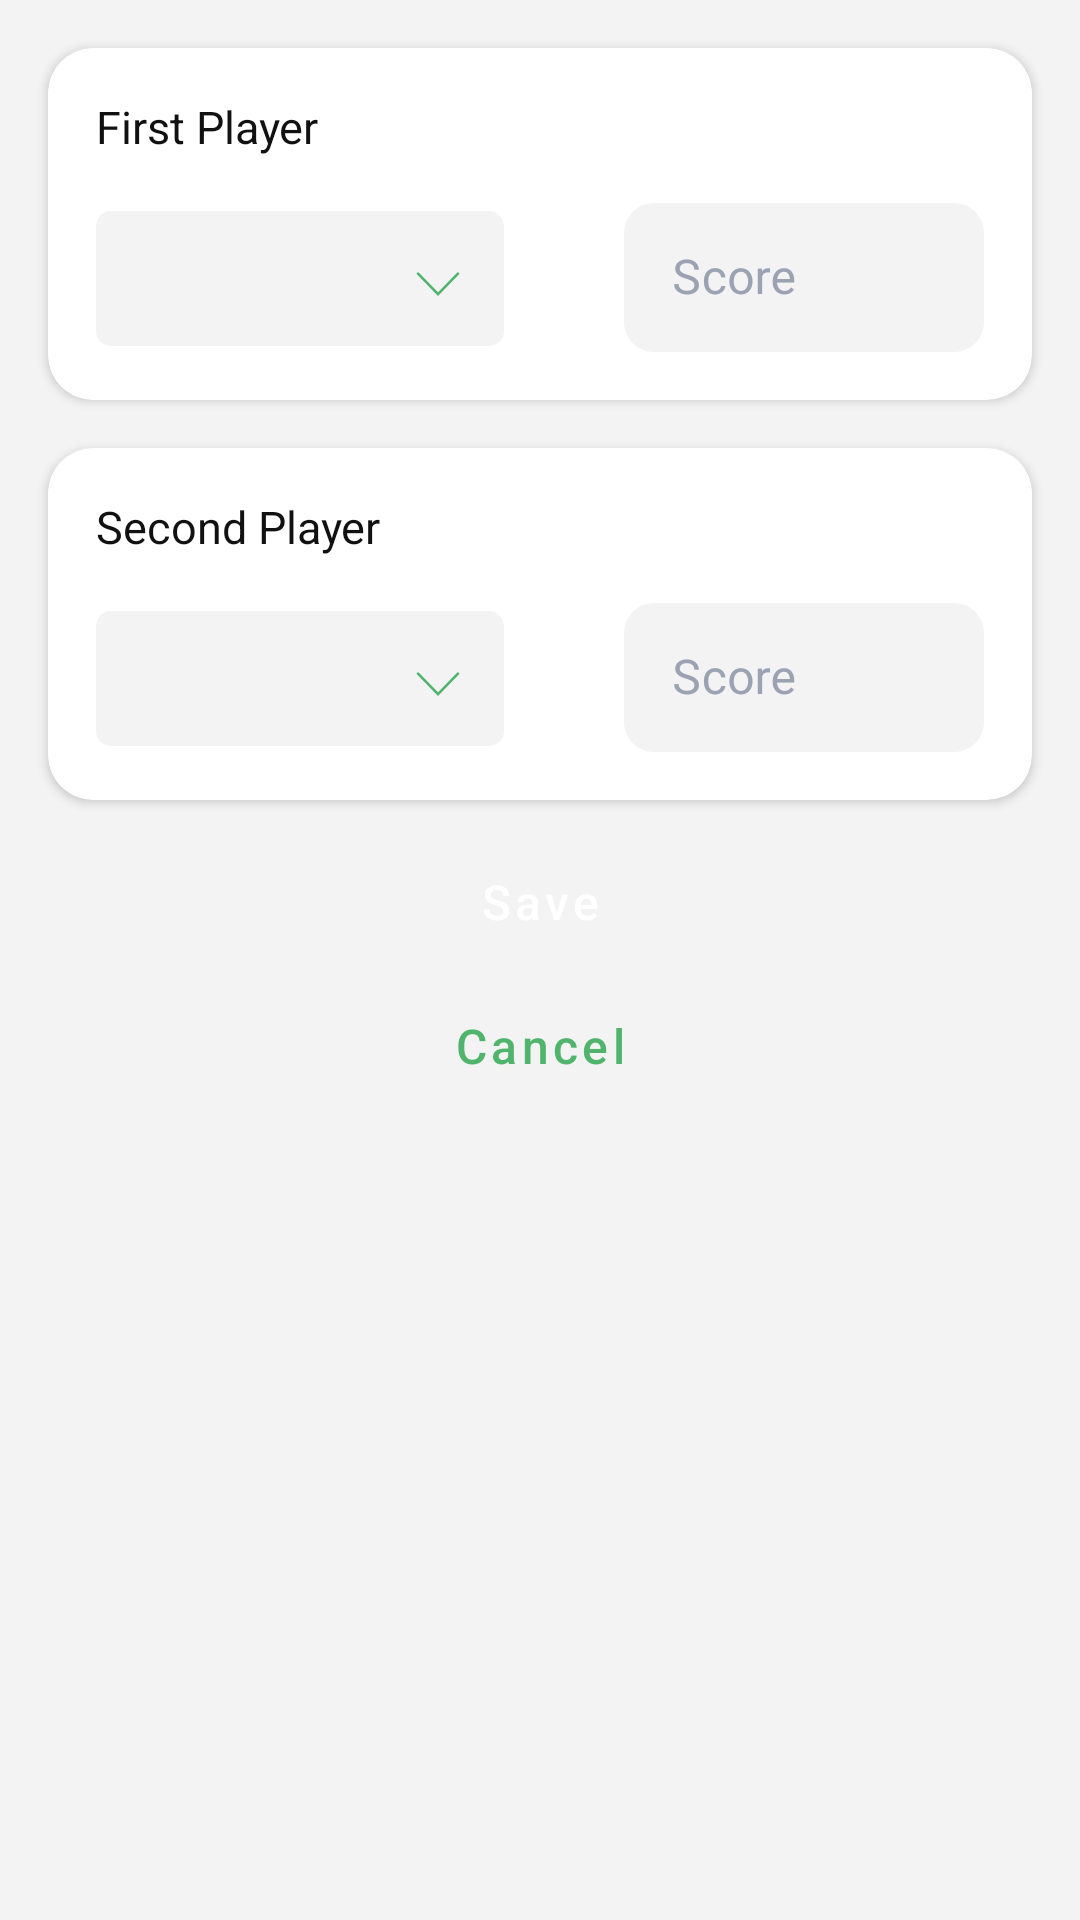

Android layout source for this screen:
<!-- AndroidManifest.xml: application theme Theme.TMGTest -->
<!-- res/layout/fragment_edit_game.xml -->
<?xml version="1.0" encoding="utf-8"?>
<androidx.constraintlayout.widget.ConstraintLayout
    xmlns:android="http://schemas.android.com/apk/res/android"
    xmlns:app="http://schemas.android.com/apk/res-auto"
    xmlns:tools="http://schemas.android.com/tools"
    android:background="@color/screenBackground"
    android:layout_width="match_parent"
    android:layout_height="match_parent">

    <androidx.cardview.widget.CardView
        android:id="@+id/cardView"
        android:layout_width="match_parent"
        android:layout_height="wrap_content"
        android:layout_marginHorizontal="16dp"
        android:layout_marginTop="16dp"
        app:cardCornerRadius="15dp"
        app:layout_constraintTop_toTopOf="parent"
        tools:layout_editor_absoluteX="16dp">

        <androidx.constraintlayout.widget.ConstraintLayout
            android:layout_width="match_parent"
            android:layout_height="match_parent"
            android:padding="16dp">

            <TextView
                android:id="@+id/textView"
                android:layout_width="wrap_content"
                android:layout_height="wrap_content"
                android:text="@string/first_player"
                android:textColor="@color/textColor"
                android:textSize="15sp"
                app:layout_constraintStart_toStartOf="parent"
                app:layout_constraintTop_toTopOf="parent" />

            <com.google.android.material.textfield.TextInputLayout
                android:id="@+id/editGameFragmentFirstPlayerScore"
                style="@style/Widget.MaterialComponents.TextInputLayout.OutlinedBox"
                android:layout_width="120dp"
                android:layout_height="55dp"
                android:layout_marginTop="10dp"
                app:hintTextColor="#4AAA64"
                app:layout_constraintEnd_toEndOf="parent"
                app:layout_constraintTop_toBottomOf="@+id/textView">

                <com.google.android.material.textfield.TextInputEditText
                    android:layout_width="match_parent"
                    android:layout_height="wrap_content"
                    android:backgroundTint="@color/screenBackground"
                    android:hint="Score"
                    android:inputType="number"
                    android:textColor="@color/textColor" />
            </com.google.android.material.textfield.TextInputLayout>

            <Spinner
                android:id="@+id/editGameFragmentFirstPlayersSpinner"
                android:layout_width="0dp"
                android:layout_height="45dp"
                android:layout_marginTop="6dp"
                android:layout_marginEnd="40dp"
                android:background="@drawable/spinner_gray"
                app:layout_constraintBottom_toBottomOf="@+id/editGameFragmentFirstPlayerScore"
                app:layout_constraintEnd_toStartOf="@+id/editGameFragmentFirstPlayerScore"
                app:layout_constraintStart_toStartOf="parent"
                app:layout_constraintTop_toTopOf="@+id/editGameFragmentFirstPlayerScore" />
        </androidx.constraintlayout.widget.ConstraintLayout>
    </androidx.cardview.widget.CardView>


    <androidx.cardview.widget.CardView
        android:id="@+id/cardView2"
        android:layout_width="match_parent"
        android:layout_height="wrap_content"
        android:layout_marginHorizontal="16dp"
        android:layout_marginTop="16dp"
        app:cardCornerRadius="15dp"
        app:layout_constraintTop_toBottomOf="@+id/cardView"
        tools:layout_editor_absoluteX="16dp">

        <androidx.constraintlayout.widget.ConstraintLayout
            android:layout_width="match_parent"
            android:layout_height="match_parent"
            android:padding="16dp">

            <TextView
                android:id="@+id/textView1"
                android:layout_width="wrap_content"
                android:layout_height="wrap_content"
                android:text="@string/second_player"
                android:textColor="@color/textColor"
                android:textSize="15sp"
                app:layout_constraintStart_toStartOf="parent"
                app:layout_constraintTop_toTopOf="parent" />

            <com.google.android.material.textfield.TextInputLayout
                android:id="@+id/editGameFragmentSecondPlayerScore"
                style="@style/Widget.MaterialComponents.TextInputLayout.OutlinedBox"
                android:layout_width="120dp"
                android:layout_height="55dp"
                android:layout_marginTop="10dp"
                app:hintTextColor="#4AAA64"
                app:layout_constraintEnd_toEndOf="parent"
                app:layout_constraintTop_toBottomOf="@+id/textView1">

                <com.google.android.material.textfield.TextInputEditText
                    android:layout_width="match_parent"
                    android:layout_height="wrap_content"
                    android:backgroundTint="@color/screenBackground"
                    android:hint="Score"
                    android:inputType="number"
                    android:textColor="@color/textColor" />
            </com.google.android.material.textfield.TextInputLayout>

            <Spinner
                android:id="@+id/editGameFragmentSecondPlayersSpinner"
                android:layout_width="0dp"
                android:layout_height="45dp"
                android:layout_marginTop="6dp"
                android:layout_marginEnd="40dp"
                android:background="@drawable/spinner_gray"
                app:layout_constraintBottom_toBottomOf="@+id/editGameFragmentSecondPlayerScore"
                app:layout_constraintEnd_toStartOf="@+id/editGameFragmentSecondPlayerScore"
                app:layout_constraintStart_toStartOf="parent"
                app:layout_constraintTop_toTopOf="@+id/editGameFragmentSecondPlayerScore" />
        </androidx.constraintlayout.widget.ConstraintLayout>
    </androidx.cardview.widget.CardView>

    <Button
        android:id="@+id/editGameFragmentSave"
        style="@style/AppButton.Green"
        android:layout_width="match_parent"
        android:layout_height="@dimen/button_height"
        android:layout_marginHorizontal="16dp"
        android:layout_marginTop="10dp"
        android:text="@string/save"
        app:layout_constraintTop_toBottomOf="@+id/cardView2"
        tools:layout_editor_absoluteX="16dp" />

    <Button
        android:id="@+id/editGameFragmentCancel"
        style="@style/AppButton.White"
        android:layout_width="match_parent"
        android:layout_height="@dimen/button_height"
        android:text="@string/cancel"
        android:layout_marginHorizontal="16dp"
        app:layout_constraintTop_toBottomOf="@+id/editGameFragmentSave" />

</androidx.constraintlayout.widget.ConstraintLayout>
<!-- resources referenced by this layout -->
<resources>
  <color name="screenBackground">#F3F3F3</color>
  <color name="textColor">#111111</color>
  <!-- drawable spinner_gray (drawable) -->
  <?xml version="1.0" encoding="utf-8"?>
  <layer-list xmlns:android="http://schemas.android.com/apk/res/android">
      <item>
          <shape>
              <solid android:color="@color/screenBackground"/>
              <corners android:radius="5dp"/>
          </shape>
      </item>
      <item android:drawable="@drawable/ic_arrowdown" android:gravity="end|center" android:end="10dp"/>
  </layer-list>
  <string name="cancel">Cancel</string>
  <string name="first_player">First Player</string>
  <string name="save">Save</string>
  <string name="second_player">Second Player</string>
  <style name="AppButton.Green">
          <item name="cornerRadius">12dp</item>
          <item name="backgroundTint">@color/primaryGreen</item>
          <item name="android:textColor">@android:color/white</item>
      </style>
  <style name="AppButton.White">
          <item name="cornerRadius">12dp</item>
          <item name="backgroundTint">@color/white</item>
          <item name="android:textColor">@color/primaryGreen</item>
      </style>
  <style name="Widget.MaterialComponents.TextInputLayout.OutlinedBox" parent="Base.Widget.MaterialComponents.TextInputLayout">
          <item name="android:theme">@style/ThemeOverlay.MaterialComponents.TextInputEditText.OutlinedBox</item>
          <item name="boxCollapsedPaddingTop">0dp</item>
          <item name="boxCornerRadiusTopStart">10dp</item>
          <item name="boxCornerRadiusBottomStart">10dp</item>
          <item name="boxCornerRadiusBottomEnd">10dp</item>
          <item name="boxCornerRadiusTopEnd">10dp</item>
          <item name="android:textColorHint">@color/textInput_hint_color</item>
          <item name="boxBackgroundColor">@color/textInput_back_color</item>
          <item name="boxStrokeWidth">0dp</item>
          <item name="android:textColor">@color/textColor</item>
      </style>
  <style name="Theme.TMGTest" parent="Theme.MaterialComponents.DayNight.DarkActionBar">
          <item name="colorPrimary">@color/colorPrimary</item>
          <item name="colorPrimaryDark">@color/colorPrimaryDark</item>
          <item name="colorAccent">@color/colorAccent</item>
  
          <item name="textInputStyle">@style/TextInputStyle</item>
          <item name="materialButtonStyle">@style/AppButton</item>
      </style>
  <!-- drawable ic_arrowdown (drawable) -->
  <vector xmlns:android="http://schemas.android.com/apk/res/android"
      android:width="24dp"
      android:height="24dp"
      android:viewportWidth="40"
      android:viewportHeight="40">
      <path
          android:fillColor="@color/primaryGreen"
          android:pathData="M20,27.8573L31.0082,16.6463L32,17.6066L20,30L8,17.6066L8.9918,16.6463L20,27.8573Z" />
  </vector>
  <color name="primaryGreen">#51B46C</color>
  <color name="white">#FFFFFF</color>
  <color name="textInput_hint_color">#9BA3B3</color>
  <color name="textInput_back_color">#FFFFFF</color>
  <color name="colorPrimary">#4AAA64</color>
  <color name="colorPrimaryDark">#4AAA64</color>
  <color name="colorAccent">#4AAA64</color>
  <style name="TextInputStyle" parent="Widget.MaterialComponents.TextInputLayout.OutlinedBox" />
  <style name="AppButton" parent="Widget.MaterialComponents.Button">
          <item name="android:textSize">16sp</item>
          <item name="android:textAllCaps">false</item>
          <item name="cornerRadius">12dp</item>
      </style>
</resources>
